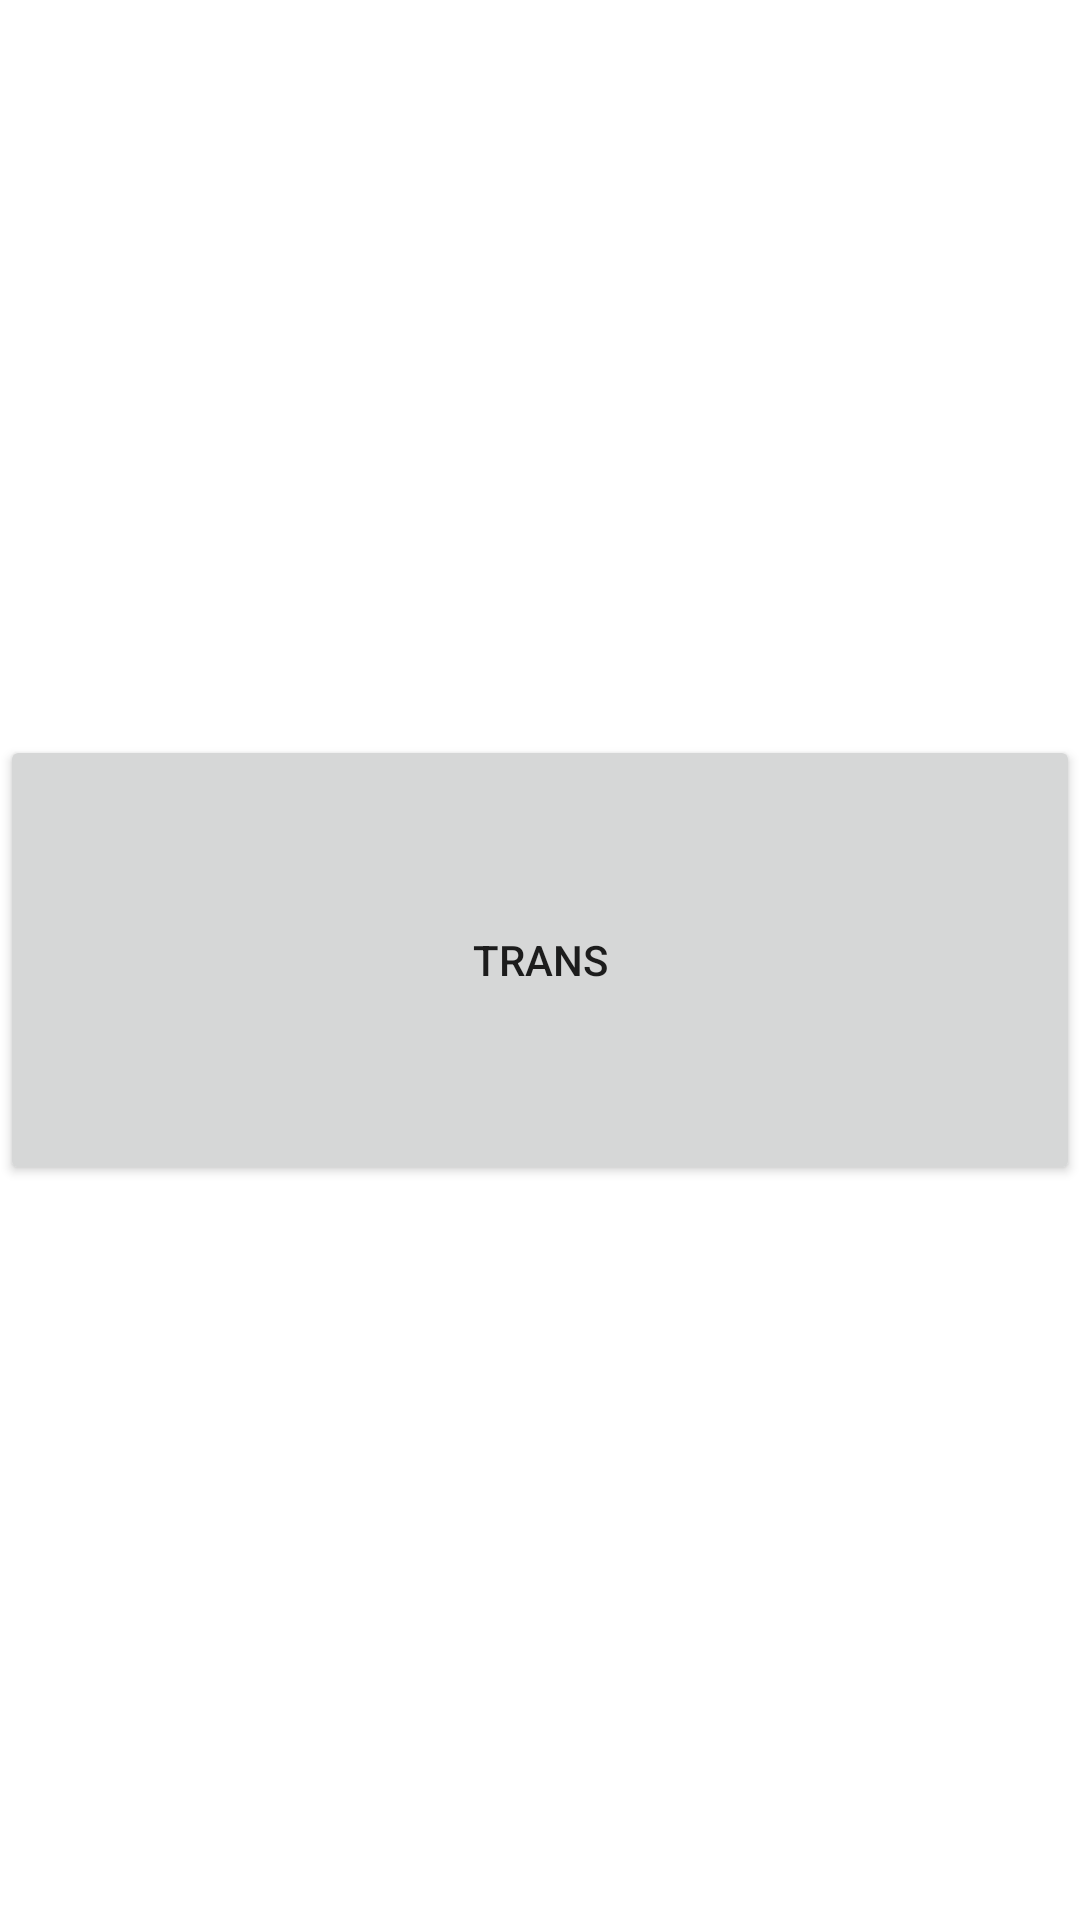

Here is an Android app screen rendered from its layout file. Give the layout XML and the strings, colors and styles it references.
<!-- AndroidManifest.xml: activity theme AppTheme.NoActionBar -->
<!-- res/layout/activity_main.xml -->
<?xml version="1.0" encoding="utf-8"?>
<RelativeLayout xmlns:android="http://schemas.android.com/apk/res/android"
    android:layout_width="match_parent"
    android:layout_height="match_parent"
    android:background="@android:color/white"
    android:layout_margin="@dimen/default_margin"
    android:weightSum="1">


    <Button
        android:id="@+id/show"
        android:layout_width="match_parent"
        android:layout_height="@dimen/button_height"
        android:layout_centerVertical="true"
        android:layout_marginBottom="@dimen/default_margin"
        android:text="@string/app_name" />

</RelativeLayout>
<!-- resources referenced by this layout -->
<resources>
  <dimen name="button_height">150dp</dimen>
  <dimen name="default_margin">16dp</dimen>
  <string name="app_name">Trans</string>
  <style name="AppTheme.NoActionBar">
          <item name="windowActionBar">false</item>
          <item name="windowNoTitle">true</item>
      </style>
</resources>
